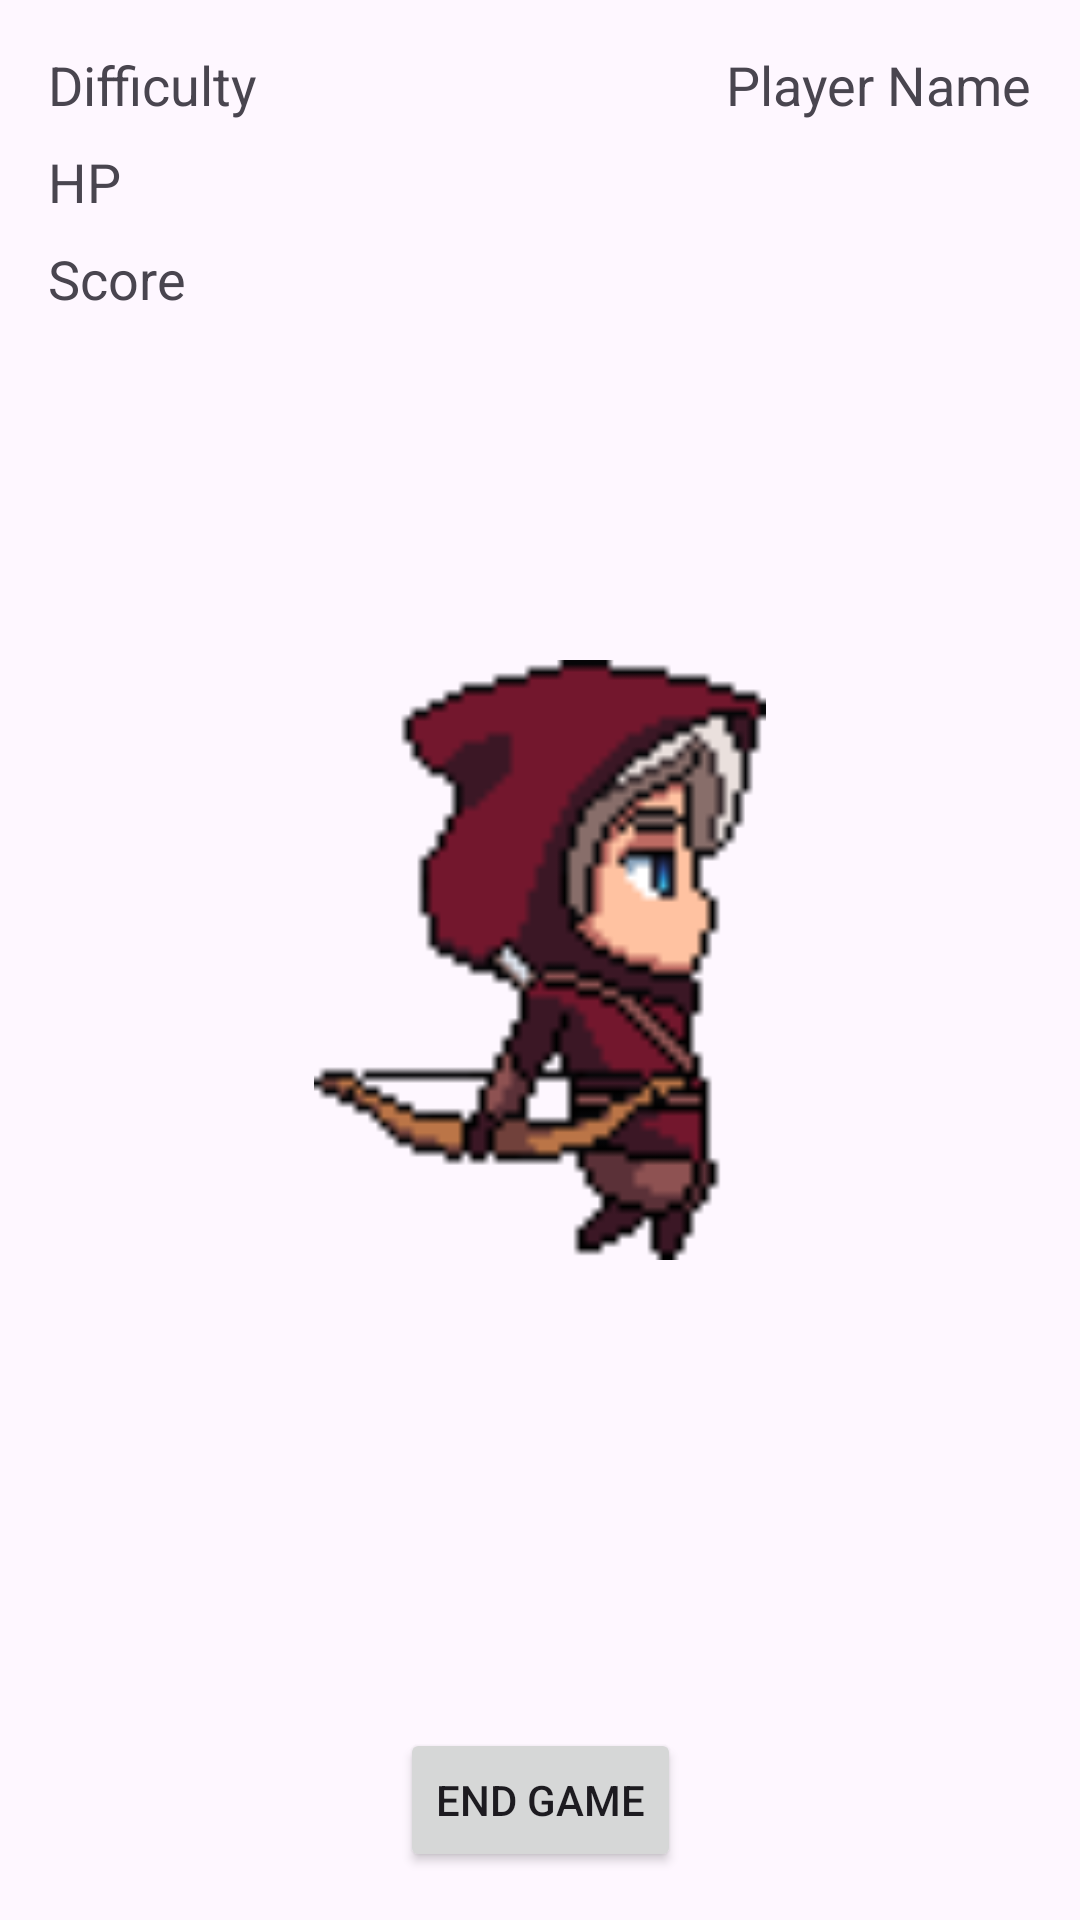

Layout XML and referenced resources for this Android screen:
<!-- AndroidManifest.xml: application theme Theme.Runecrawl -->
<!-- res/layout/game_screen.xml -->
<?xml version="1.0" encoding="utf-8"?>
<androidx.constraintlayout.widget.ConstraintLayout xmlns:android="http://schemas.android.com/apk/res/android"
    xmlns:app="http://schemas.android.com/apk/res-auto"
    xmlns:tools="http://schemas.android.com/tools"
    android:layout_width="match_parent"
    android:layout_height="match_parent"
    tools:context=".View.GameActivity">

    
    <TextView
        android:id="@+id/playerName"
        android:layout_width="wrap_content"
        android:layout_height="wrap_content"
        android:layout_marginTop="16dp"
        android:layout_marginEnd="16dp"
        android:text="Player Name"
        android:textSize="18sp"
        app:layout_constraintEnd_toEndOf="parent"
        app:layout_constraintTop_toTopOf="parent" />

    
    <TextView
        android:id="@+id/difficulty"
        android:layout_width="wrap_content"
        android:layout_height="wrap_content"
        android:layout_marginStart="16dp"
        android:layout_marginTop="16dp"
        android:text="Difficulty"
        android:textSize="18sp"
        app:layout_constraintStart_toStartOf="parent"
        app:layout_constraintTop_toTopOf="parent" />

    
    <TextView
        android:id="@+id/hitpoints"
        android:layout_width="wrap_content"
        android:layout_height="wrap_content"
        android:layout_marginStart="16dp"
        android:layout_marginTop="8dp"
        android:text="HP"
        android:textSize="18sp"
        app:layout_constraintStart_toStartOf="parent"
        app:layout_constraintTop_toBottomOf="@+id/difficulty" />

    
    <TextView
        android:id="@+id/score"
        android:layout_width="wrap_content"
        android:layout_height="wrap_content"
        android:layout_marginStart="16dp"
        android:layout_marginTop="8dp"
        android:text="Score"
        android:textSize="18sp"
        app:layout_constraintStart_toStartOf="parent"
        app:layout_constraintTop_toBottomOf="@+id/hitpoints" />

    
    <ImageView
        android:id="@+id/playerSprite"
        android:layout_width="200dp"
        android:layout_height="200dp"
        android:contentDescription="@null"
        app:layout_constraintBottom_toBottomOf="parent"
        app:layout_constraintEnd_toEndOf="parent"
        app:layout_constraintStart_toStartOf="parent"
        app:layout_constraintTop_toTopOf="parent"
        app:srcCompat="@drawable/archer" />

    
    <Button
        android:id="@+id/endGameButton"
        android:layout_width="wrap_content"
        android:layout_height="wrap_content"
        android:layout_marginBottom="16dp"
        android:text="End Game"
        app:layout_constraintBottom_toBottomOf="parent"
        app:layout_constraintEnd_toEndOf="parent"
        app:layout_constraintStart_toStartOf="parent" />

</androidx.constraintlayout.widget.ConstraintLayout>
<!-- resources referenced by this layout -->
<resources>
  <!-- drawable archer: png bitmap (drawable, 1609 bytes) -->
  <style name="Theme.Runecrawl" parent="Theme.MaterialComponents.DayNight.DarkActionBar">
          
          <item name="colorPrimary">@color/purple_500</item>
          <item name="colorPrimaryVariant">@color/purple_700</item>
          <item name="colorOnPrimary">@color/white</item>
          
          <item name="colorSecondary">@color/teal_200</item>
          <item name="colorSecondaryVariant">@color/teal_700</item>
          <item name="colorOnSecondary">@color/black</item>
          
          <item name="android:statusBarColor">?attr/colorPrimaryVariant</item>
          
      </style>
  <!-- not gathered from this repository: default colours our renderer supplied (Android Studio template values) -->
  <color name="purple_500">#FF6200EE</color>
  <color name="purple_700">#FF3700B3</color>
  <color name="teal_200">#FF03DAC5</color>
  <color name="teal_700">#FF018786</color>
  <color name="black">#FF000000</color>
  <color name="white">#FFFFFFFF</color>
</resources>
